Run: headless pygame with SDL's dummy video driver; simulated clock (each Clock.tick advances the game by its frame time, no real sleeping); random seed 0; keys injected as events and as key.get_pressed() state; no mouse input.
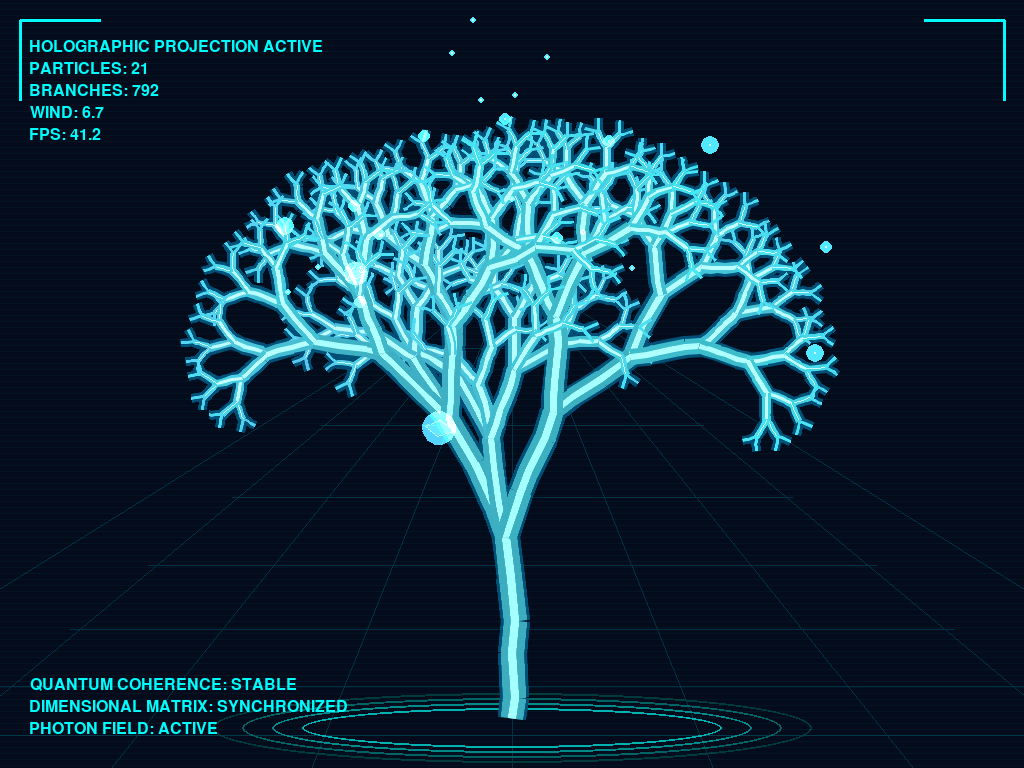
Frame 1 of 4 · flips 1–60 · no input
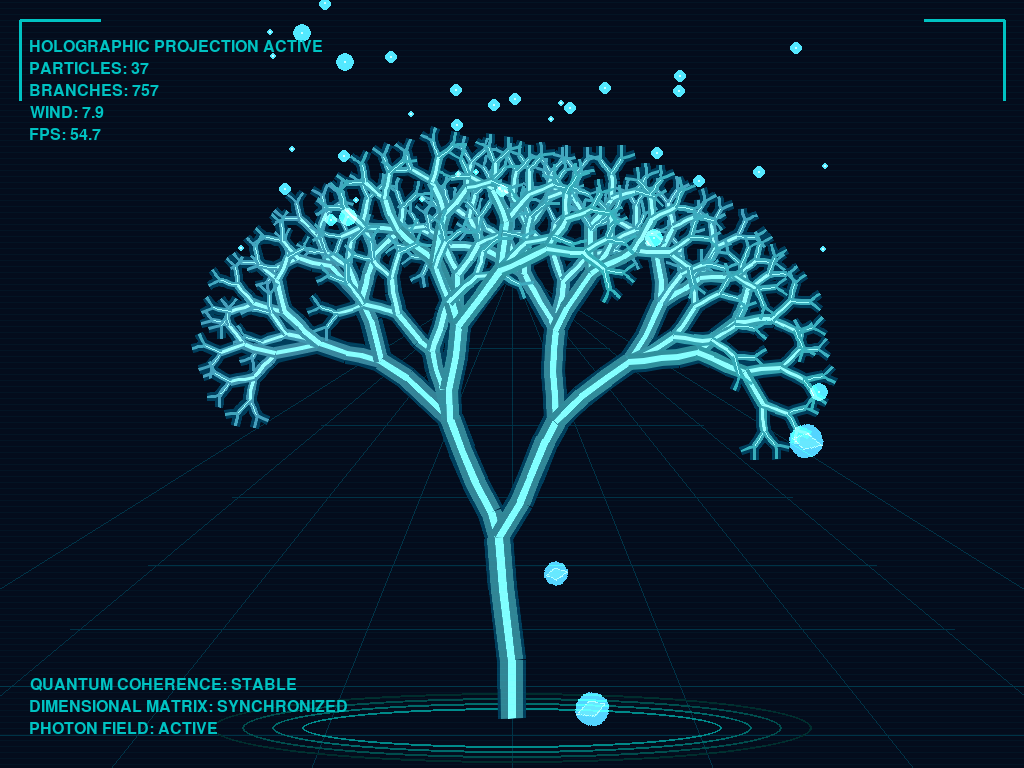
Frame 2 of 4 · flips 61–180 · tapped SPACE, RETURN · held RIGHT (→), D
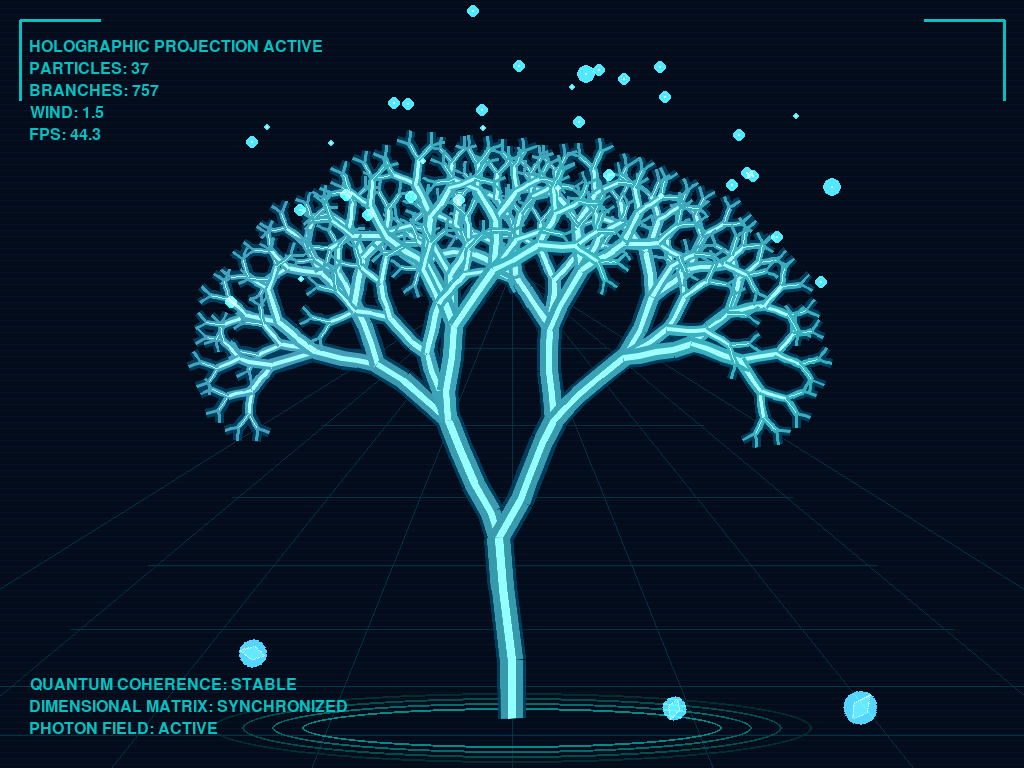
Frame 3 of 4 · flips 181–300 · held DOWN (↓), S
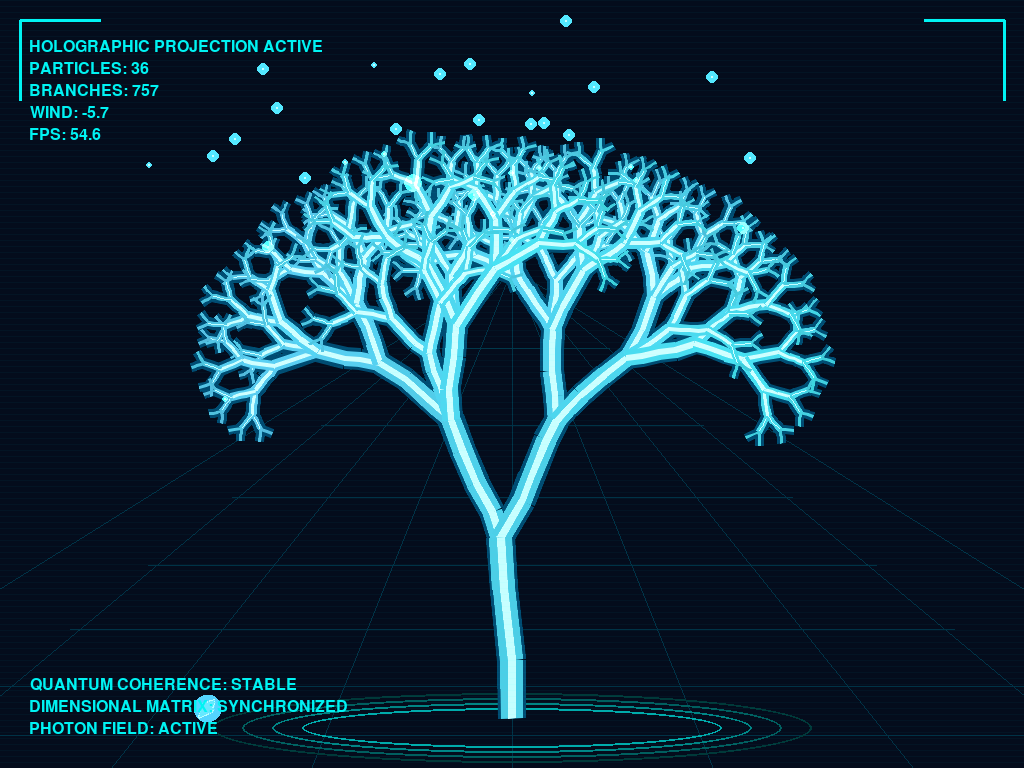
Frame 4 of 4 · flips 301–420 · held LEFT (←), A, UP (↑), W

The pygame program that drew these frames:

#!/usr/bin/env python3
"""
Holographic Tree - GPU Accelerated with Pygame
Uses hardware-accelerated blitting for 60+ FPS
"""

import pygame
import pygame.gfxdraw
import math
import random
import time
from dataclasses import dataclass, field
from typing import List


@dataclass
class Particle:
    x: float
    y: float
    z: float
    vx: float
    vy: float
    size: float
    alpha: float
    lifetime: float
    max_lifetime: float


@dataclass
class FallingLeaf:
    x: float
    y: float
    z: float
    vx: float
    vy: float
    rotation: float
    rotation_speed: float
    size: float
    wobble_phase: float
    wobble_speed: float
    alpha: float
    lifetime: float


@dataclass
class Branch:
    parent_index: int
    base_angle: float
    length: float
    thickness: float
    depth: int
    z_depth: float
    stiffness: float
    phase_offset: float
    current_angle: float = 0.0
    start_x: float = 0.0
    start_y: float = 0.0
    end_x: float = 0.0
    end_y: float = 0.0
    segment_fracs: List[float] = field(default_factory=list)
    segment_jitter: List[float] = field(default_factory=list)
    segment_sway: List[float] = field(default_factory=list)
    segment_points: List[tuple] = field(default_factory=list)


class WindSystem:
    def __init__(self):
        self.time = 0.0
        self.base_strength = 15.0
        self.gust_strength = 0.0
        self.gust_target = 0.0
        self.gust_timer = 0.0
        self._cache = 0.0

    def update(self, dt: float):
        self.time += dt
        self.gust_timer -= dt
        if self.gust_timer <= 0:
            self.gust_target = random.uniform(-25, 35)
            self.gust_timer = random.uniform(2.0, 5.0)
        self.gust_strength += (self.gust_target - self.gust_strength) * dt * 0.5
        self._cache = math.sin(self.time * 0.8) * 0.5 + math.sin(self.time * 0.5) * 0.4

    def get_force(self, y: float, height: float) -> float:
        hf = 0.3 + (1.0 - y / height) * 0.7
        return (self._cache * self.base_strength + self.gust_strength * hf) * hf


class HolographicTree:
    def __init__(self, width: int, height: int):
        self.w = width
        self.h = height
        self.time = 0.0
        self.flicker = 1.0

        self.wind = WindSystem()

        self.branches: List[Branch] = []
        self.particles: List[Particle] = []
        self.falling_leaves: List[FallingLeaf] = []
        self.max_particles = 150
        self.max_leaves = 15

        self.sorted_branches: List[Branch] = []
        self.tip_branches: List[Branch] = []

        self.root_x = width / 2
        self.root_y = height - 50

        # Pre-create glow surfaces for particles (GPU cached)
        self.glow_surfaces = {}
        for size in range(1, 8):
            surf = pygame.Surface((size * 6, size * 6), pygame.SRCALPHA)
            for r in range(size * 3, 0, -1):
                alpha = int(60 * (1 - r / (size * 3)))
                pygame.draw.circle(surf, (80, 220, 255, alpha), (size * 3, size * 3), r)
            self.glow_surfaces[size] = surf

        # Leaf surface cache
        self.leaf_surfaces = {}

        self.regenerate_tree()

    @staticmethod
    def draw_thick_aaline(surface, color, x1, y1, x2, y2, thickness):
        """Draw a thick antialiased line using filled polygon with antialiased edges."""
        if thickness <= 1:
            pygame.gfxdraw.line(surface, int(x1), int(y1), int(x2), int(y2), color)
            return

        # Calculate perpendicular offset
        dx = x2 - x1
        dy = y2 - y1
        length = math.sqrt(dx * dx + dy * dy)
        if length == 0:
            return

        # Normalize and get perpendicular
        dx /= length
        dy /= length
        px = -dy * thickness / 2
        py = dx * thickness / 2

        # Four corners of the thick line
        points = [
            (int(x1 + px), int(y1 + py)),
            (int(x1 - px), int(y1 - py)),
            (int(x2 - px), int(y2 - py)),
            (int(x2 + px), int(y2 + py))
        ]

        # Draw filled polygon
        pygame.gfxdraw.filled_polygon(surface, points, color)
        # Draw antialiased outline
        pygame.gfxdraw.aapolygon(surface, points, color)

    def regenerate_tree(self):
        self.branches.clear()
        self._gen_branch(-1, -90, 180, 0, 9, 0.0)
        self.sorted_branches = sorted(self.branches, key=lambda b: b.z_depth)
        self.tip_branches = [b for b in self.branches if b.depth >= 6]

    def _gen_branch(self, parent: int, angle: float, length: float, depth: int, max_d: int, z: float):
        if depth >= max_d or length < 10:
            return
        stiff = 1.0 - (depth / max_d) * 0.85
        nz = max(-1, min(1, z + random.uniform(-0.1, 0.1)))
        b = Branch(parent, angle, length, max(2, (max_d - depth) * 2.5),
                   depth, nz, stiff, depth * 0.3 + random.random() * 0.5)
        point_count = random.randint(3, 6)
        segment_count = max(2, point_count - 1)
        weights = [random.uniform(0.6, 1.4) for _ in range(segment_count)]
        total = sum(weights)
        b.segment_fracs = [w / total for w in weights]
        b.segment_jitter = [random.uniform(-8, 8) for _ in range(segment_count)]
        b.segment_sway = [random.uniform(0.4, 1.0) for _ in range(segment_count)]
        idx = len(self.branches)
        self.branches.append(b)
        spread = 24 + depth * 2
        ratio = 0.72
        self._gen_branch(idx, angle - spread, length * ratio, depth + 1, max_d, nz - 0.05)
        self._gen_branch(idx, angle + spread, length * ratio, depth + 1, max_d, nz + 0.05)
        if depth < 4 and random.random() > 0.5:
            self._gen_branch(idx, angle + random.uniform(-12, 12), length * 0.55, depth + 2, max_d, nz)

    def update(self, dt: float):
        self.time += dt
        self.wind.update(dt)

        # Update branches
        for b in self.branches:
            if b.parent_index < 0:
                b.start_x, b.start_y = self.root_x, self.root_y
            else:
                p = self.branches[b.parent_index]
                b.start_x, b.start_y = p.end_x, p.end_y

            flex = 1.0 - b.stiffness
            wave = math.sin(self.time * 2.5 - b.phase_offset) * 0.3
            scale = 1.0 + b.z_depth * 0.15
            length = b.length * scale
            base_angle = b.base_angle + math.sin(self.time * 1.8 + b.phase_offset * 2) * 2 * flex

            points = [(b.start_x, b.start_y)]
            x, y = b.start_x, b.start_y
            current_angle = base_angle
            segment_fracs = b.segment_fracs or [1.0]
            segment_jitter = b.segment_jitter or [0.0] * len(segment_fracs)
            segment_sway = b.segment_sway or [1.0] * len(segment_fracs)
            for i, frac in enumerate(segment_fracs):
                seg_len = length * frac
                local_wind = self.wind.get_force(y, self.h)
                sway = local_wind * flex * segment_sway[i] * (1 + wave)
                wobble = math.sin(self.time * 2.5 - b.phase_offset + i * 0.5) * 1.2
                current_angle = base_angle + segment_jitter[i] + sway + wobble
                rad = math.radians(current_angle)
                x += seg_len * math.cos(rad)
                y += seg_len * math.sin(rad)
                points.append((x, y))

            b.current_angle = current_angle
            b.segment_points = points
            b.end_x, b.end_y = points[-1]

        # Flicker
        self.flicker = 0.88 + 0.12 * math.sin(self.time * 10)
        if random.random() > 0.97:
            self.flicker *= 0.75

        # Spawn particles
        if len(self.particles) < self.max_particles and self.tip_branches and random.random() > 0.65:
            tb = random.choice(self.tip_branches)
            self.particles.append(Particle(
                tb.end_x + random.uniform(-10, 10), tb.end_y + random.uniform(-10, 10),
                tb.z_depth, random.uniform(-0.6, 0.6), random.uniform(-2.5, -0.8),
                random.uniform(1.5, 3.0), random.uniform(0.6, 1.0), 0, random.uniform(80, 150)
            ))

        # Spawn leaves
        if len(self.falling_leaves) < self.max_leaves and self.tip_branches and random.random() > 0.988:
            tb = random.choice(self.tip_branches)
            self.falling_leaves.append(FallingLeaf(
                tb.end_x, tb.end_y, tb.z_depth,
                random.uniform(-0.4, 0.4), random.uniform(0.5, 1.5),
                random.uniform(0, 360), random.uniform(-4, 4),
                random.uniform(12, 20), random.uniform(0, 6.28),
                random.uniform(2, 4), 1.0, 0
            ))

        # Update particles
        new_p = []
        for p in self.particles:
            p.x += p.vx
            p.y += p.vy
            p.vy -= 0.008
            p.lifetime += 1
            if p.lifetime < p.max_lifetime and 0 < p.x < self.w and p.y > -30:
                new_p.append(p)
        self.particles = new_p

        # Update leaves
        ground = self.h - 60
        new_l = []
        for lf in self.falling_leaves:
            lf.lifetime += 1
            lf.vx += self.wind.get_force(lf.y, self.h) * 0.003
            lf.vx *= 0.98
            lf.vy = min(lf.vy + 0.03, 2.5)
            lf.x += lf.vx + math.sin(lf.wobble_phase) * 1.5
            lf.wobble_phase += lf.wobble_speed * 0.016
            lf.y += lf.vy
            lf.rotation += lf.rotation_speed

            if lf.y >= ground:
                lf.y = ground
                lf.vy = 0
                lf.rotation_speed *= 0.92
                lf.alpha -= 0.01

            if lf.alpha > 0 and 0 < lf.x < self.w:
                new_l.append(lf)
        self.falling_leaves = new_l

    def draw(self, screen: pygame.Surface):
        f = self.flicker

        # Background
        screen.fill((4, 12, 28))

        # Grid
        cx, hy = self.w // 2, int(self.h * 0.35)
        grid_color = (0, 50, 70)
        for i in range(-8, 9, 2):
            pygame.gfxdraw.line(screen, cx + i * 100, self.h, cx, hy, grid_color)
        for i in range(8):
            ratio = i / 8
            y = self.h - int((self.h - hy) * (ratio ** 1.3))
            sp = int((1 - ratio ** 1.3) * self.w * 0.6)
            pygame.gfxdraw.line(screen, cx - sp, y, cx + sp, y, grid_color)

        # Platform
        py = self.h - 40
        for i in range(4):
            a = int((180 - i * 40) * f)
            color = (0, a, a)
            ew, eh = 420 + i * 60, 40 + i * 10
            rect = pygame.Rect(cx - ew // 2, py - eh // 2, ew, eh)
            pygame.draw.ellipse(screen, color, rect, 2)

        # Tree glow (using thick antialiased lines)
        for b in self.sorted_branches:
            glow_thick = int(b.thickness + 6)
            points = b.segment_points or [(b.start_x, b.start_y), (b.end_x, b.end_y)]
            for i in range(len(points) - 1):
                self.draw_thick_aaline(screen, (0, int(80 * f), int(120 * f)),
                                      points[i][0], points[i][1], points[i + 1][0], points[i + 1][1],
                                      glow_thick)

        # Tree branches
        for b in self.sorted_branches:
            zf = (b.z_depth + 1) / 2
            pulse = (0.88 + 0.12 * math.sin(self.time * 3 + b.phase_offset)) * f
            r = int((60 + (1 - zf) * 50) * pulse)
            g = int((200 + zf * 55) * pulse)
            blue = int(255 * pulse)
            th = max(1, int(b.thickness * (0.85 + zf * 0.3)))

            # Draw thick antialiased branch
            points = b.segment_points or [(b.start_x, b.start_y), (b.end_x, b.end_y)]
            for i in range(len(points) - 1):
                self.draw_thick_aaline(screen, (r, g, blue),
                                      points[i][0], points[i][1], points[i + 1][0], points[i + 1][1], th)

            # Core highlight
            if b.thickness > 4:
                core_th = max(1, th // 3)
                ca = int(220 * pulse)
                for i in range(len(points) - 1):
                    self.draw_thick_aaline(screen, (ca, 255, 255),
                                          points[i][0], points[i][1], points[i + 1][0], points[i + 1][1],
                                          core_th)

        # Particles with cached glow surfaces
        for p in self.particles:
            fade = 1.0 if p.lifetime < p.max_lifetime * 0.6 else (
                1 - (p.lifetime - p.max_lifetime * 0.6) / (p.max_lifetime * 0.4))
            a = p.alpha * fade * f
            sz = int(p.size * (0.7 + (p.z + 1) * 0.3))
            sz = max(1, min(sz, 7))

            if sz in self.glow_surfaces:
                glow = self.glow_surfaces[sz].copy()
                glow.set_alpha(int(a * 255))
                screen.blit(glow, (int(p.x - sz * 3), int(p.y - sz * 3)), special_flags=pygame.BLEND_ADD)

            # Core
            core_a = int(255 * a)
            pygame.draw.circle(screen, (200, 255, 255, core_a),
                             (int(p.x), int(p.y)), max(1, sz // 3))

        # Leaves
        for lf in self.falling_leaves:
            sz = int(lf.size * (0.8 + (lf.z + 1) * 0.2))
            a = lf.alpha * f

            # Create rotated leaf
            leaf_surf = pygame.Surface((sz * 3, sz * 3), pygame.SRCALPHA)

            # Glow
            pygame.draw.circle(leaf_surf, (80, 200, 255, int(50 * a)),
                             (sz * 3 // 2, sz * 3 // 2), sz)

            # Leaf shape
            cx_l, cy_l = sz * 3 // 2, sz * 3 // 2
            points = [
                (cx_l, cy_l - sz),
                (cx_l + sz // 2, cy_l),
                (cx_l, cy_l + int(sz * 0.8)),
                (cx_l - sz // 2, cy_l)
            ]
            pygame.draw.polygon(leaf_surf, (100, 220, 255, int(200 * a)), points)
            pygame.draw.polygon(leaf_surf, (180, 255, 255, int(180 * a)), points, 1)

            # Rotate and blit
            rotated = pygame.transform.rotate(leaf_surf, -lf.rotation)
            rect = rotated.get_rect(center=(int(lf.x), int(lf.y)))
            screen.blit(rotated, rect, special_flags=pygame.BLEND_ADD)

        # Scanlines
        scanline_surf = pygame.Surface((self.w, 1), pygame.SRCALPHA)
        scanline_surf.fill((0, 255, 255, 8))
        offset = int(self.time * 60) % 6
        for y in range(offset, self.h, 6):
            screen.blit(scanline_surf, (0, y))

        # Interference glitch
        if random.random() > 0.96:
            y = random.randint(0, self.h)
            h_line = random.randint(2, 10)
            glitch = pygame.Surface((self.w, h_line), pygame.SRCALPHA)
            glitch.fill((0, 255, 255, random.randint(20, 50)))
            screen.blit(glitch, (0, y))


def main():
    pygame.init()

    # Try to load font, but continue without it if there's a circular import issue (Python 3.14)
    font = None
    try:
        from pygame import freetype
        font = freetype.SysFont("Courier", 16)
    except ImportError:
        print("Warning: Could not load pygame.freetype due to circular import (Python 3.14 issue)")
        print("Running without text overlay...")

    # Get primary display
    info = pygame.display.Info()
    width, height = info.current_w, info.current_h

    # Fullscreen with hardware acceleration
    screen = pygame.display.set_mode((width, height),
                                      pygame.FULLSCREEN | pygame.HWSURFACE | pygame.DOUBLEBUF)
    pygame.display.set_caption("Holographic Tree")
    pygame.mouse.set_visible(False)

    clock = pygame.time.Clock()
    tree = HolographicTree(width, height)

    running = True
    frame_times = []
    last_time = time.perf_counter()

    while running:
        # Events
        for event in pygame.event.get():
            if event.type == pygame.QUIT:
                running = False
            elif event.type == pygame.KEYDOWN:
                if event.key == pygame.K_ESCAPE:
                    running = False
                elif event.key in (pygame.K_r, pygame.K_SPACE):
                    tree.regenerate_tree()
                elif event.key == pygame.K_f:
                    pygame.display.toggle_fullscreen()

        # FPS calculation
        now = time.perf_counter()
        dt = now - last_time
        last_time = now
        frame_times.append(dt)
        if len(frame_times) > 60:
            frame_times.pop(0)
        fps = 1.0 / (sum(frame_times) / len(frame_times)) if frame_times else 60

        # Update
        tree.update(dt)

        # Draw
        tree.draw(screen)

        # UI overlay
        f = tree.flicker
        ui_color = (0, int(255 * f), int(255 * f))

        # Corner brackets (using thick antialiased lines)
        HolographicTree.draw_thick_aaline(screen, ui_color, 20, 20, 100, 20, 2)
        HolographicTree.draw_thick_aaline(screen, ui_color, 20, 20, 20, 100, 2)
        HolographicTree.draw_thick_aaline(screen, ui_color, width - 100, 20, width - 20, 20, 2)
        HolographicTree.draw_thick_aaline(screen, ui_color, width - 20, 20, width - 20, 100, 2)

        # Text (only if font loaded successfully)
        if font:
            texts = [
                "HOLOGRAPHIC PROJECTION ACTIVE",
                f"PARTICLES: {len(tree.particles)}",
                f"BRANCHES: {len(tree.branches)}",
                f"WIND: {tree.wind.gust_strength:.1f}",
                f"FPS: {fps:.1f}"
            ]
            for i, text in enumerate(texts):
                font.render_to(screen, (30, 40 + i * 22), text, ui_color)

            # Bottom status
            bottom_texts = [
                "QUANTUM COHERENCE: STABLE",
                "DIMENSIONAL MATRIX: SYNCHRONIZED",
                "PHOTON FIELD: ACTIVE"
            ]
            for i, text in enumerate(bottom_texts):
                font.render_to(screen, (30, height - 90 + i * 22), text, ui_color)

        pygame.display.flip()
        clock.tick(165)  # Match your 165Hz monitor

    pygame.quit()


if __name__ == "__main__":
    main()
